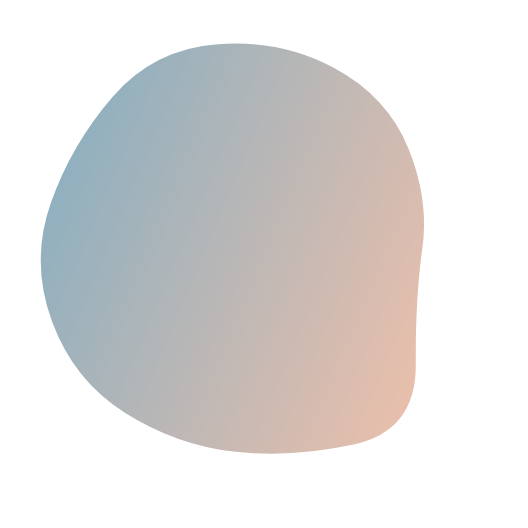
t = 0.00 s
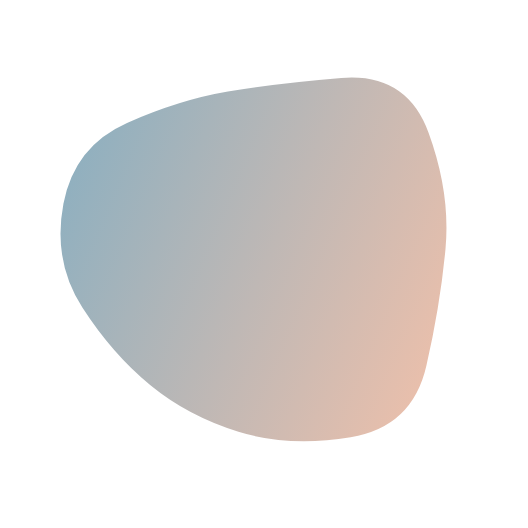
t = 0.80 s
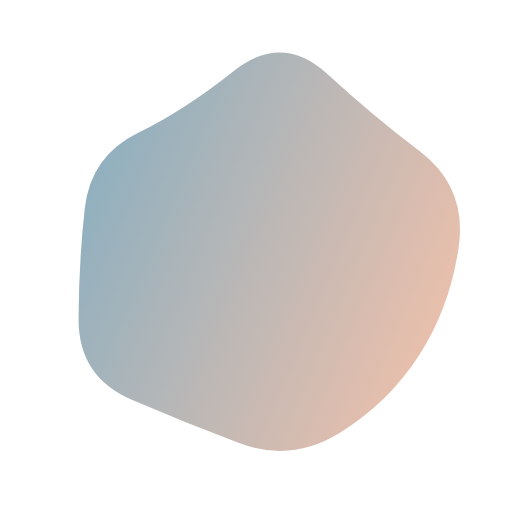
t = 1.86 s
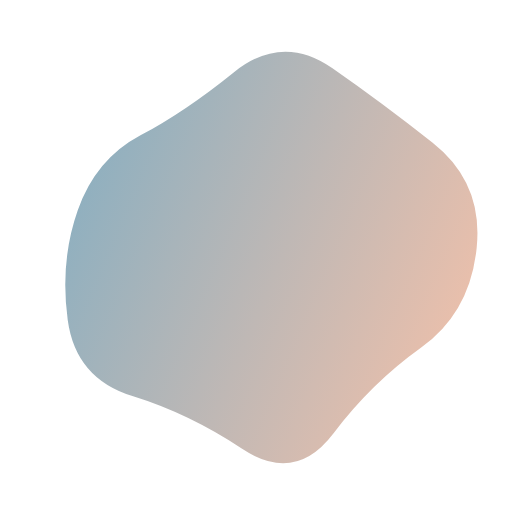
t = 2.65 s
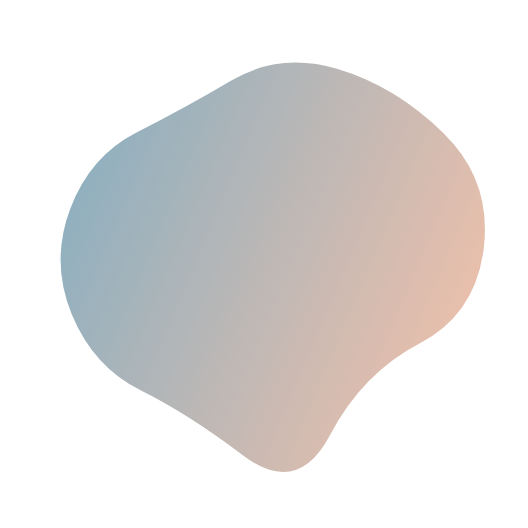
t = 3.45 s
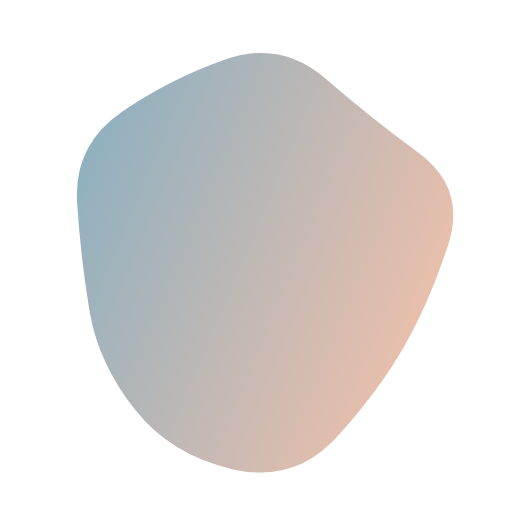
t = 4.51 s

The animated SVG that drew these frames (rendered in a browser with its animation timeline set to each time). Animation: 1 SMIL element (animate=1); one cycle of 5.30 s, repeats indefinitely.

<svg version="1.1" xmlns="http://www.w3.org/2000/svg" viewBox="0 0 500 500" width="100%" id="blobSvg" transform="rotate(113)" style="opacity: 1;">
                        <defs>
                        <linearGradient id="grad3" x1="0%" y1="0%" x2="0%" y2="100%">
                            <stop offset="0%" style="stop-color: rgb(232, 191, 172);"></stop>
                            <stop offset="100%" style="stop-color: rgb(145, 176, 191);"></stop>
                        </linearGradient>
                        </defs>
                        
                    <path id="blob" fill="url(#grad3)" style="opacity: 1;"><animate xmlns="http://www.w3.org/2000/svg" attributeName="d" dur="5.3s" repeatCount="indefinite" values="M440.89145,308.17188Q431.49014,366.34375,386.51892,408.54441Q341.5477,450.74507,280.86143,454.67188Q220.17516,458.59868,161.4046,439.6065Q102.63404,420.61431,74.24712,365.23068Q45.86019,309.84704,51.25164,251.37253Q56.64309,192.89803,94.98232,154.25946Q133.32155,115.62089,180.13528,103.21957Q226.94901,90.81826,286.5366,64.96012Q346.12418,39.10197,382.33594,90.33923Q418.5477,141.57648,434.42023,195.78824Q450.29277,250,440.89145,308.17188Z;M394.89432,291.86359Q379.96349,333.72718,354.5999,379.04899Q329.23631,424.37079,274.96542,439.22911Q220.69452,454.08742,185.59462,409.0927Q150.49472,364.09798,125.7075,328.96349Q100.92028,293.82901,59.42363,237.80355Q17.92698,181.77809,66.30163,137.5999Q114.67627,93.42171,168.36359,75.4145Q222.05091,57.4073,282.76369,51.5999Q343.47647,45.7925,374.93276,97.57444Q406.38905,149.35639,408.1071,199.67819Q409.82516,250,394.89432,291.86359Z;M437.20545,311.82292Q441.89352,373.64584,380.77431,387.66608Q319.65509,401.68633,271.82754,416.34317Q224,431,184.22569,401.27431Q144.45139,371.54861,81.45601,344.74769Q18.46064,317.94676,58.87153,261.64584Q99.28242,205.34491,102.46413,144.38253Q105.64584,83.42014,164.05961,69.5926Q222.47338,55.76506,274.24769,69.97338Q326.02199,84.18171,376.989,109.95139Q427.95601,135.72107,430.23669,192.86053Q432.51737,250,437.20545,311.82292Z;M409,303.5Q416,357,378,402Q340,447,282,439Q224,431,187,398.5Q150,366,105.5,335.5Q61,305,45,245Q29,185,59,124.5Q89,64,152.5,40Q216,16,265,63.5Q314,111,383,115.5Q452,120,427,185Q402,250,409,303.5Z;M432.03478,297.56957Q398.46218,345.13914,356.36479,367.83696Q314.26739,390.53478,267.26739,423.085Q220.26739,455.63521,175.78826,421.28282Q131.30913,386.93043,88.83152,348.48609Q46.35391,310.04174,68.21174,256.28131Q90.06957,202.52087,95.17544,139.65457Q100.28131,76.78826,162.38717,74.23956Q224.49304,71.69087,270.52087,88.04326Q316.5487,104.39565,381.35239,113.97913Q446.15608,123.56261,455.88173,186.78131Q465.60739,250,432.03478,297.56957Z;M440.89145,308.17188Q431.49014,366.34375,386.51892,408.54441Q341.5477,450.74507,280.86143,454.67188Q220.17516,458.59868,161.4046,439.6065Q102.63404,420.61431,74.24712,365.23068Q45.86019,309.84704,51.25164,251.37253Q56.64309,192.89803,94.98232,154.25946Q133.32155,115.62089,180.13528,103.21957Q226.94901,90.81826,286.5366,64.96012Q346.12418,39.10197,382.33594,90.33923Q418.5477,141.57648,434.42023,195.78824Q450.29277,250,440.89145,308.17188Z"/>
                </path></svg>
